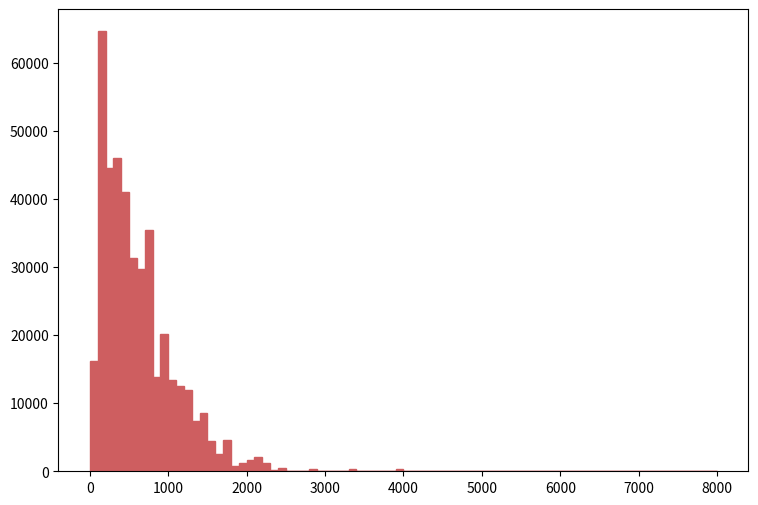

Reproduce this figure in Python. (Note: this script raises an exception after producing the figure.)
def selection_14():

    # Library import
    import numpy
    import matplotlib
    import matplotlib.pyplot   as plt
    import matplotlib.gridspec as gridspec

    # Library version
    matplotlib_version = matplotlib.__version__
    numpy_version      = numpy.__version__

    # Histo binning
    xBinning = numpy.linspace(0.0,8000.0,81,endpoint=True)

    # Creating data sequence: middle of each bin
    xData = numpy.array([50.0,150.0,250.0,350.0,450.0,550.0,650.0,750.0,850.0,950.0,1050.0,1150.0,1250.0,1350.0,1450.0,1550.0,1650.0,1750.0,1850.0,1950.0,2050.0,2150.0,2250.0,2350.0,2450.0,2550.0,2650.0,2750.0,2850.0,2950.0,3050.0,3150.0,3250.0,3350.0,3450.0,3550.0,3650.0,3750.0,3850.0,3950.0,4050.0,4150.0,4250.0,4350.0,4450.0,4550.0,4650.0,4750.0,4850.0,4950.0,5050.0,5150.0,5250.0,5350.0,5450.0,5550.0,5650.0,5750.0,5850.0,5950.0,6050.0,6150.0,6250.0,6350.0,6450.0,6550.0,6650.0,6750.0,6850.0,6950.0,7050.0,7150.0,7250.0,7350.0,7450.0,7550.0,7650.0,7750.0,7850.0,7950.0])

    # Creating weights for histo: y15_TET_0
    y15_TET_0_weights = numpy.array([14689.7202763,61854.231035,43135.1990217,45169.8729331,39879.6927383,30520.172728,29299.3683812,34996.4673438,13835.8106225,19939.848371,13428.8758402,12208.0714934,11801.1327075,7324.8420953,8545.65044572,4476.29061219,2441.61389831,4476.29061219,813.871165985,1220.80714934,1627.74273233,2034.67831532,1220.80714934,0.0,406.935582992,0.0,0.0,0.0,406.935582992,0.0,0.0,0.0,0.0,406.935582992,0.0,0.0,0.0,0.0,0.0,406.935582992,0.0,0.0,0.0,0.0,0.0,0.0,0.0,0.0,0.0,0.0,0.0,0.0,0.0,0.0,0.0,0.0,0.0,0.0,0.0,0.0,0.0,0.0,0.0,0.0,0.0,0.0,0.0,0.0,0.0,0.0,0.0,0.0,0.0,0.0,0.0,0.0,0.0,0.0,0.0,0.0])

    # Creating weights for histo: y15_TET_1
    y15_TET_1_weights = numpy.array([1489.02129202,2728.77866328,1364.38906466,818.633438798,1091.51125173,818.633438798,409.316772794,409.316772794,0.0,136.438906466,0.0,272.877866328,136.438906466,0.0,0.0,0.0,136.438906466,136.438906466,0.0,0.0,0.0,0.0,0.0,136.438906466,136.438906466,0.0,0.0,0.0,0.0,0.0,0.0,0.0,0.0,0.0,0.0,0.0,0.0,0.0,0.0,0.0,0.0,0.0,0.0,0.0,0.0,0.0,0.0,0.0,0.0,0.0,0.0,0.0,0.0,0.0,0.0,0.0,0.0,0.0,0.0,0.0,0.0,0.0,0.0,0.0,0.0,0.0,0.0,0.0,0.0,0.0,0.0,0.0,0.0,0.0,0.0,0.0,0.0,0.0,0.0,0.0])

    # Creating a new Canvas
    fig   = plt.figure(figsize=(12,6),dpi=80)
    frame = gridspec.GridSpec(1,1,right=0.7)
    pad   = fig.add_subplot(frame[0])

    # Creating a new Stack
    pad.hist(x=xData, bins=xBinning, weights=y15_TET_0_weights+y15_TET_1_weights,\
             label="$signal4TeV$", histtype="stepfilled", rwidth=1.0,\
             color="#ce5e60", edgecolor="#ce5e60", linewidth=1, linestyle="solid",\
             bottom=None, cumulative=False, normed=False, align="mid", orientation="vertical")

    pad.hist(x=xData, bins=xBinning, weights=y15_TET_0_weights,\
             label="$signal1TeV$", histtype="stepfilled", rwidth=1.0,\
             color="#5954d8", edgecolor="#5954d8", linewidth=1, linestyle="solid",\
             bottom=None, cumulative=False, normed=False, align="mid", orientation="vertical")


    # Axis
    plt.rc('text',usetex=False)
    plt.xlabel(r"TET",\
               fontsize=16,color="black")
    plt.ylabel(r"$\mathrm{Events}$ $(\mathcal{L}_{\mathrm{int}} = 40.0\ \mathrm{fb}^{-1})$ ",\
               fontsize=16,color="black")

    # Boundary of y-axis
    ymax=(y15_TET_0_weights+y15_TET_1_weights).max()*1.1
    ymin=0 # linear scale
    #ymin=min([x for x in (y15_TET_0_weights+y15_TET_1_weights) if x])/100. # log scale
    plt.gca().set_ylim(ymin,ymax)

    # Log/Linear scale for X-axis
    plt.gca().set_xscale("linear")
    #plt.gca().set_xscale("log",nonposx="clip")

    # Log/Linear scale for Y-axis
    plt.gca().set_yscale("linear")
    #plt.gca().set_yscale("log",nonposy="clip")

    # Legend
    plt.legend(bbox_to_anchor=(1.05,1), loc=2, borderaxespad=0.)

    # Saving the image
    plt.savefig('../../HTML/MadAnalysis5job_0/selection_14.png')
    plt.savefig('../../PDF/MadAnalysis5job_0/selection_14.png')
    plt.savefig('../../DVI/MadAnalysis5job_0/selection_14.eps')

# Running!
if __name__ == '__main__':
    selection_14()
